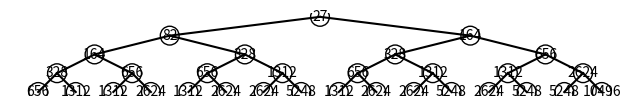

Here is the Python script that generated this plot:
# -*- coding: utf-8 -*-
"""
Created on Thu May 18 14:47:42 2023

[redacted]
"""

import matplotlib.pyplot as plt

def syracuse_tree(n, x=0, y=0, depth=0):
    # Dessiner le cercle pour le nombre n
    circle = plt.Circle((x, y), 0.5, color='white', ec='black')
    plt.gcf().gca().add_artist(circle)
    plt.text(x, y, str(n), ha='center', va='center')
    if depth == 0:
        return
    # Calculer les deux prochains nombres de la suite de Syracuse
    a = 2 * n if n % 2 == 0 else 3 * n + 1
    b = 2 * a if a % 2 == 0 else 3 * a + 1
    # Calculer les coordonnées des deux prochains cercles
    x1, y1 = x - 2 ** (depth - 1), y - 1
    x2, y2 = x + 2 ** (depth - 1), y - 1
    # Dessiner les deux liens vers les prochains cercles
    plt.plot([x, x1], [y, y1], color='black')
    plt.plot([x, x2], [y, y2], color='black')
    # Appeler la fonction récursivement pour dessiner les deux prochains cercles
    syracuse_tree(a, x1, y1, depth - 1)
    syracuse_tree(b, x2, y2, depth - 1)

# Dessiner l'arbre de Syracuse pour le nombre initial 27 avec une profondeur de 4 niveaux
fig, ax = plt.subplots(figsize=(8, 8))
ax.set_aspect('equal')
syracuse_tree(27, depth=4)
plt.axis('off')
plt.show()